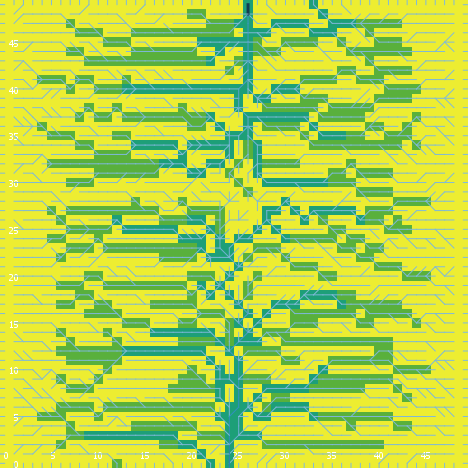

Data behind this chart, as committed beside it:
export-world data (NetLogo 6.0.4)
land_05_withInitialEcologicalCommunity.n…
05/26/2020 11:31:27:728 +0100
RANDOM STATE
0 0 -1727483681 404 0.5539912406837403 f…
GLOBALS
min-pxcor, max-pxcor, min-pycor, max-pycor, perspective, subject, nextIndex, directed-links, ticks, display-mode, ecol_brushfrequencyinflection, ecol_brushfrequencyrate, ecol_grassfrequencyinflection, ecol_grassfrequencyrate, ecol_woodfrequencyinflection, ecol_woodfrequencyrate, elevationdistribution, elev_algorithm-style, elev_featureanglerange, elev_inversioniterations, elev_noise, elev_numdepressions, elev_numprotuberances, elev_numranges
0, 49, 0, 49, 0, nobody, 2600, "UNDIRECTED", -1, "cover type", 7.122, 0.08738, 1.539, 0.1217, 39.14, 0.0433, [16.8250088261402 18.118179188164568 17.…, "C#", 6.545, 1.293, 0.8717, 3, 3, 87
TURTLES
who, color, heading, xcor, ycor, shape, label, label-color, breed, hidden?, size, pen-size, pen-mode, numpoints
0, 105, 159, 42, 19, "default", "", 9.9, {breed flowholders}, true, 1, 1, "up", 
1, 95, 266, 8, 12, "default", "", 9.9, {breed flowholders}, true, 1, 1, "up", 
2, 55, 257, 5, 39, "default", "", 9.9, {breed flowholders}, true, 1, 1, "up", 
3, 135, 50, 16, 31, "default", "", 9.9, {breed flowholders}, true, 1, 1, "up", 
4, 135, 53, 22, 10, "default", "", 9.9, {breed flowholders}, true, 1, 1, "up", 
5, 95, 279, 3, 41, "default", "", 9.9, {breed flowholders}, true, 1, 1, "up", 
6, 25, 16, 9, 36, "default", "", 9.9, {breed flowholders}, true, 1, 1, "up", 
7, 65, 4, 43, 43, "default", "", 9.9, {breed flowholders}, true, 1, 1, "up", 
8, 95, 277, 35, 7, "default", "", 9.9, {breed flowholders}, true, 1, 1, "up", 
9, 55, 193, 3, 2, "default", "", 9.9, {breed flowholders}, true, 1, 1, "up", 
10, 125, 142, 3, 13, "default", "", 9.9, {breed flowholders}, true, 1, 1, "up", 
11, 25, 143, 17, 20, "default", "", 9.9, {breed flowholders}, true, 1, 1, "up", 
12, 97, 90, 49, 34, "line half", "", 9.9, {breed flowholders}, false, 1, 1, "up", 
13, 45, 244, 14, 48, "default", "", 9.9, {breed flowholders}, true, 1, 1, "up", 
14, 125, 318, 17, 6, "default", "", 9.9, {breed flowholders}, true, 1, 1, "up", 
15, 25, 103, 46, 42, "default", "", 9.9, {breed flowholders}, true, 1, 1, "up", 
16, 55, 81, 12, 2, "default", "", 9.9, {breed flowholders}, true, 1, 1, "up", 
17, 105, 35, 18, 26, "default", "", 9.9, {breed flowholders}, true, 1, 1, "up", 
18, 125, 247, 5, 2, "default", "", 9.9, {breed flowholders}, true, 1, 1, "up", 
19, 97, 270, 0, 6, "line half", "", 9.9, {breed flowholders}, false, 1, 1, "up", 
20, 96.98, 180, 12, 0, "line half", "", 9.9, {breed flowholders}, false, 1, 1, "up", 
21, 65, 299, 1, 32, "default", "", 9.9, {breed flowholders}, true, 1, 1, "up", 
22, 75, 218, 34, 14, "default", "", 9.9, {breed flowholders}, true, 1, 1, "up", 
23, 65, 256, 29, 7, "default", "", 9.9, {breed flowholders}, true, 1, 1, "up", 
24, 15, 311, 35, 35, "default", "", 9.9, {breed flowholders}, true, 1, 1, "up", 
25, 97, 90, 49, 48, "line half", "", 9.9, {breed flowholders}, false, 1, 1, "up", 
26, 125, 149, 32, 48, "default", "", 9.9, {breed flowholders}, true, 1, 1, "up", 
27, 5, 218, 21, 48, "default", "", 9.9, {breed flowholders}, true, 1, 1, "up", 
28, 125, 270, 20, 24, "default", "", 9.9, {breed flowholders}, true, 1, 1, "up", 
29, 35, 212, 19, 3, "default", "", 9.9, {breed flowholders}, true, 1, 1, "up", 
30, 95, 14, 18, 8, "default", "", 9.9, {breed flowholders}, true, 1, 1, "up", 
31, 85, 103, 27, 13, "default", "", 9.9, {breed flowholders}, true, 1, 1, "up", 
32, 45, 247, 33, 13, "default", "", 9.9, {breed flowholders}, true, 1, 1, "up", 
33, 135, 244, 31, 35, "default", "", 9.9, {breed flowholders}, true, 1, 1, "up", 
34, 105, 110, 41, 44, "default", "", 9.9, {breed flowholders}, true, 1, 1, "up", 
35, 115, 244, 23, 8, "default", "", 9.9, {breed flowholders}, true, 1, 1, "up", 
36, 85, 35, 21, 29, "default", "", 9.9, {breed flowholders}, true, 1, 1, "up", 
37, 125, 93, 34, 27, "default", "", 9.9, {breed flowholders}, true, 1, 1, "up", 
38, 97, 180, 47, 0, "line half", "", 9.9, {breed flowholders}, false, 1, 1, "up", 
39, 75, 30, 33, 12, "default", "", 9.9, {breed flowholders}, true, 1, 1, "up", 
40, 95, 86, 23, 30, "default", "", 9.9, {breed flowholders}, true, 1, 1, "up", 
41, 85, 103, 42, 41, "default", "", 9.9, {breed flowholders}, true, 1, 1, "up", 
42, 125, 180, 48, 9, "default", "", 9.9, {breed flowholders}, true, 1, 1, "up", 
43, 85, 230, 8, 6, "default", "", 9.9, {breed flowholders}, true, 1, 1, "up", 
44, 15, 46, 26, 7, "default", "", 9.9, {breed flowholders}, true, 1, 1, "up", 
45, 97, 90, 49, 27, "line half", "", 9.9, {breed flowholders}, false, 1, 1, "up", 
46, 25, 97, 38, 35, "default", "", 9.9, {breed flowholders}, true, 1, 1, "up", 
47, 25, 324, 33, 7, "default", "", 9.9, {breed flowholders}, true, 1, 1, "up", 
48, 35, 300, 17, 31, "default", "", 9.9, {breed flowholders}, true, 1, 1, "up", 
49, 25, 50, 4, 26, "default", "", 9.9, {breed flowholders}, true, 1, 1, "up", 
50, 45, 127, 4, 2, "default", "", 9.9, {breed flowholders}, true, 1, 1, "up", 
... 10,262 more rows
